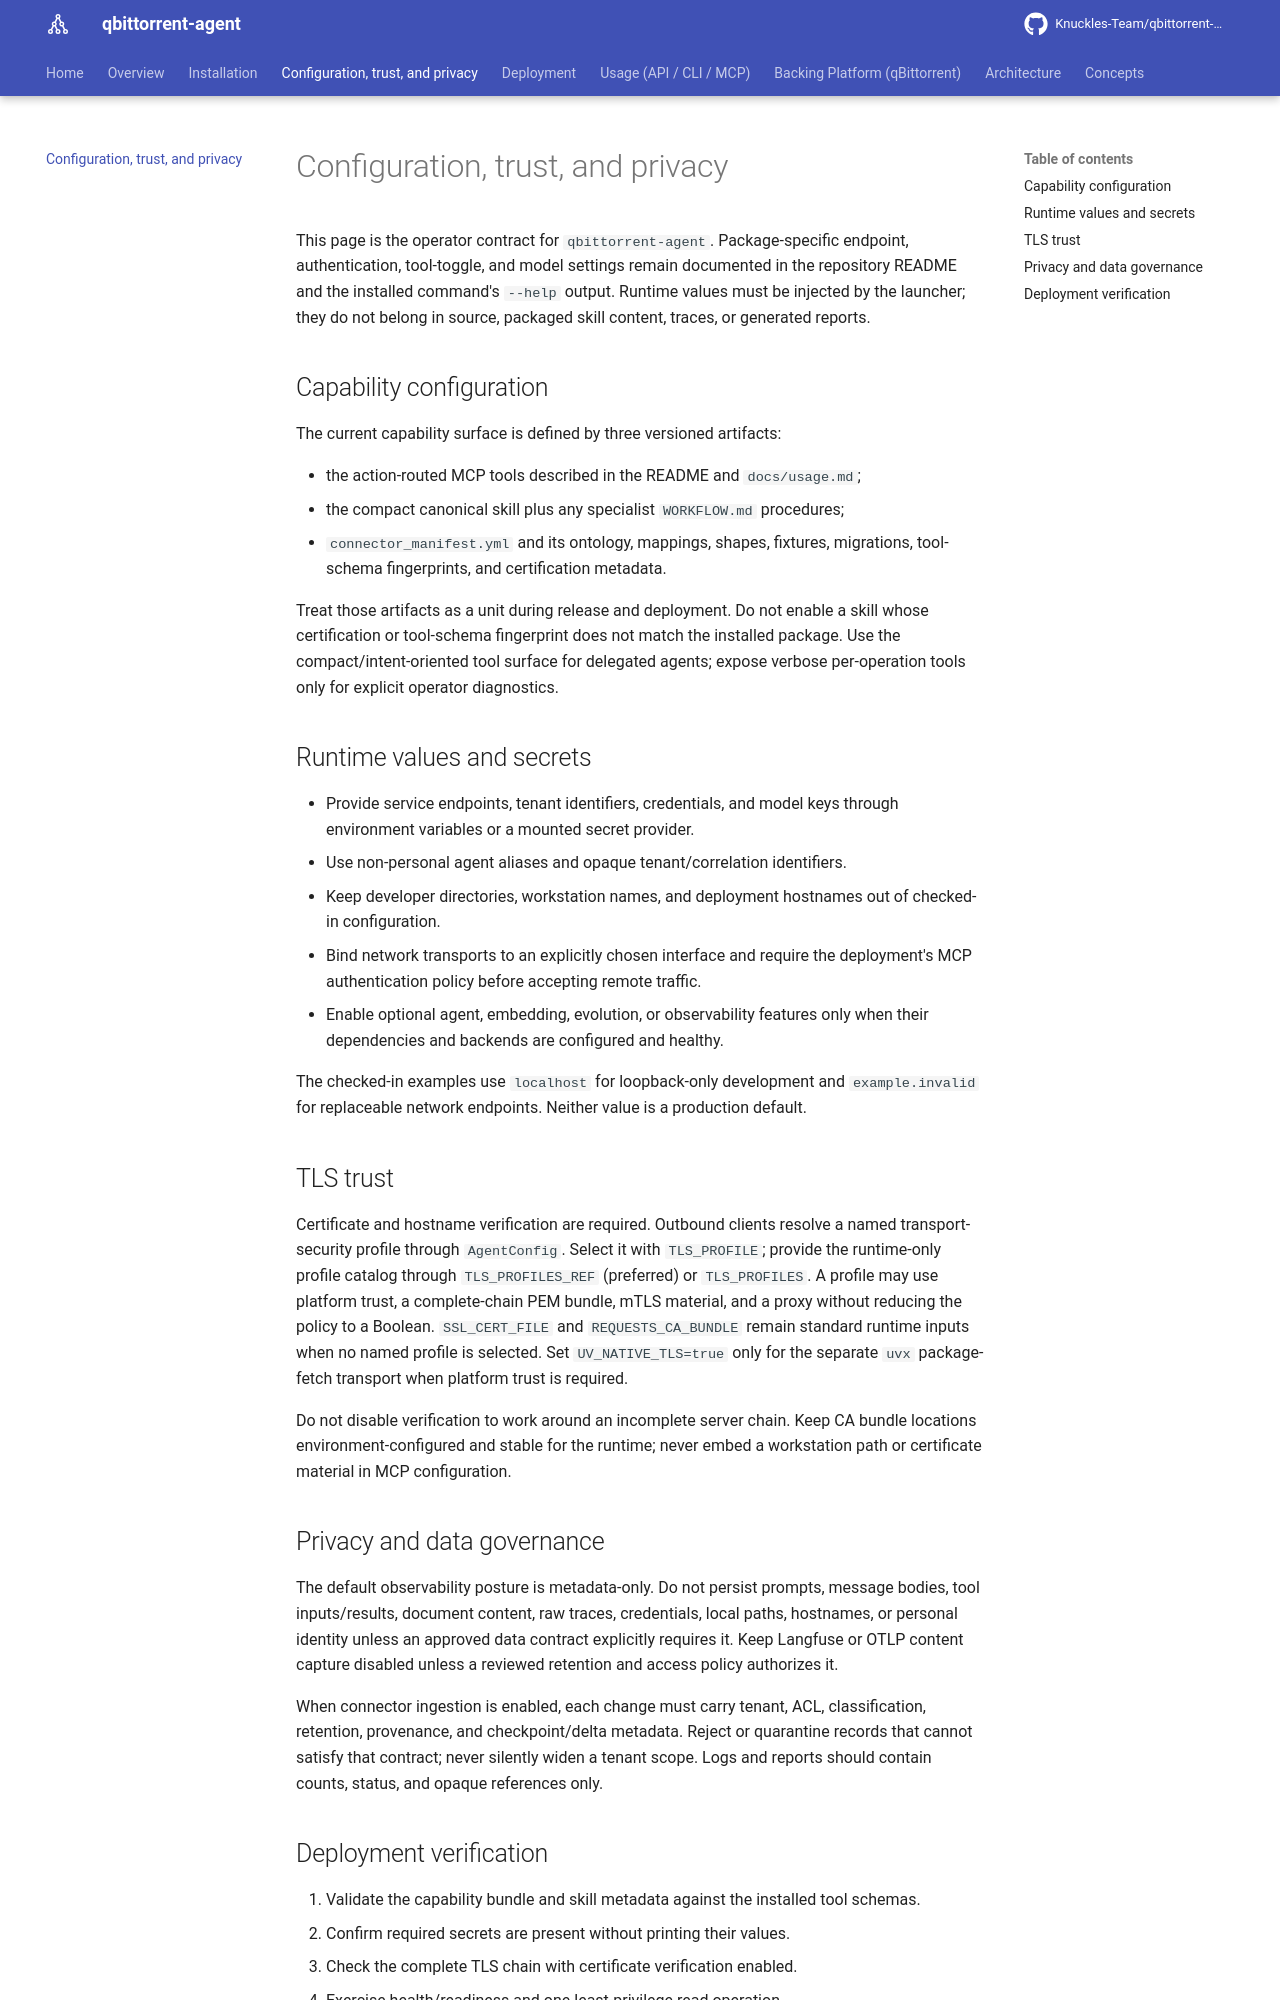

repository: Knuckles-Team/qbittorrent-agent · page: configuration/index.html · generator: mkdocs

# Configuration, trust, and privacy

This page is the operator contract for `qbittorrent-agent`. Package-specific endpoint,
authentication, tool-toggle, and model settings remain documented in the
repository README and the installed command's `--help` output. Runtime values
must be injected by the launcher; they do not belong in source, packaged skill
content, traces, or generated reports.

## Capability configuration

The current capability surface is defined by three versioned artifacts:

- the action-routed MCP tools described in the README and `docs/usage.md`;
- the compact canonical skill plus any specialist `WORKFLOW.md` procedures;
- `connector_manifest.yml` and its ontology, mappings, shapes, fixtures,
  migrations, tool-schema fingerprints, and certification metadata.

Treat those artifacts as a unit during release and deployment. Do not enable a
skill whose certification or tool-schema fingerprint does not match the
installed package. Use the compact/intent-oriented tool surface for delegated
agents; expose verbose per-operation tools only for explicit operator diagnostics.

## Runtime values and secrets

- Provide service endpoints, tenant identifiers, credentials, and model keys
  through environment variables or a mounted secret provider.
- Use non-personal agent aliases and opaque tenant/correlation identifiers.
- Keep developer directories, workstation names, and deployment hostnames out
  of checked-in configuration.
- Bind network transports to an explicitly chosen interface and require the
  deployment's MCP authentication policy before accepting remote traffic.
- Enable optional agent, embedding, evolution, or observability features only
  when their dependencies and backends are configured and healthy.

The checked-in examples use `localhost` for loopback-only development and
`example.invalid` for replaceable network endpoints. Neither value is a
production default.

## TLS trust

Certificate and hostname verification are required. Outbound clients resolve a
named transport-security profile through `AgentConfig`. Select it with
`TLS_PROFILE`; provide the runtime-only profile catalog through
`TLS_PROFILES_REF` (preferred) or `TLS_PROFILES`. A profile may use platform
trust, a complete-chain PEM bundle, mTLS material, and a proxy without reducing
the policy to a Boolean. `SSL_CERT_FILE` and `REQUESTS_CA_BUNDLE` remain standard
runtime inputs when no named profile is selected. Set `UV_NATIVE_TLS=true` only
for the separate `uvx` package-fetch transport when platform trust is required.

Do not disable verification to work around an incomplete server chain. Keep CA
bundle locations environment-configured and stable for the runtime; never embed
a workstation path or certificate material in MCP configuration.

## Privacy and data governance

The default observability posture is metadata-only. Do not persist prompts,
message bodies, tool inputs/results, document content, raw traces, credentials,
local paths, hostnames, or personal identity unless an approved data contract
explicitly requires it. Keep Langfuse or OTLP content capture disabled unless a
reviewed retention and access policy authorizes it.

When connector ingestion is enabled, each change must carry tenant, ACL,
classification, retention, provenance, and checkpoint/delta metadata. Reject or
quarantine records that cannot satisfy that contract; never silently widen a
tenant scope. Logs and reports should contain counts, status, and opaque
references only.
